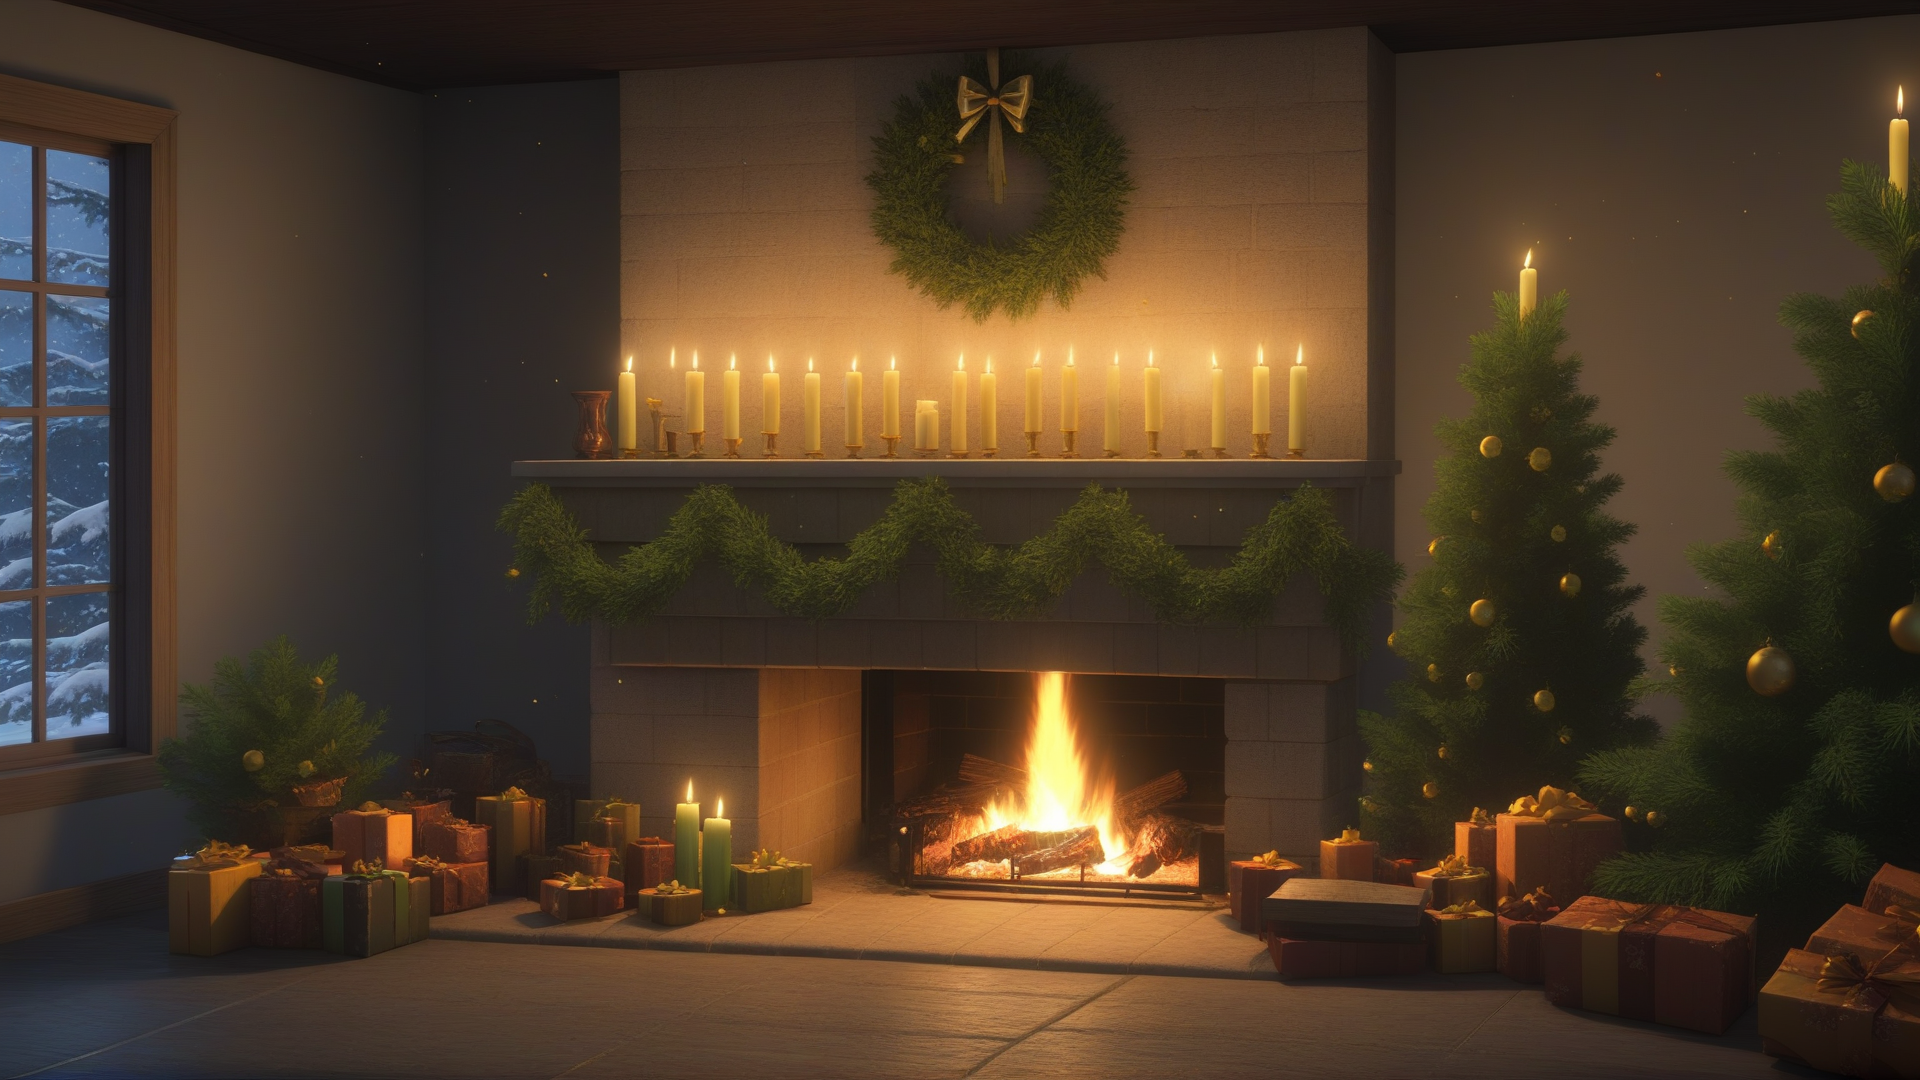
Generation parameters embedded in this image by AUTOMATIC1111 Stable Diffusion web UI or a fork of it (Forge, ...) (PNG 'parameters' text chunk):
best quality, absurdres, source_anime,
Christmas tree, Christmas wreath, fire in the fireplace, Christmas stockings hanging, candles,
sharp, ray tracing, particles
Negative prompt: 1girl, santa, person, human, people, blurry
Steps: 25, Sampler: Euler a, CFG scale: 7, Seed: 3155294405, Size: 1920x1080, Model hash: d803b444ed, Model: disneyrealcartoonmix_v10, Version: v1.8.0